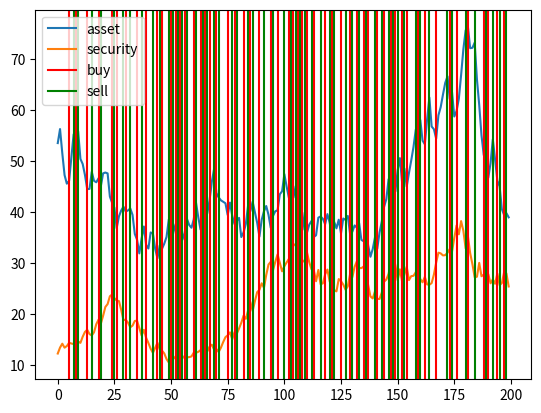

The matplotlib source for this figure:
# [redacted]
import math
import random
from typing import Sequence

# from matplotlib import pyplot
from matplotlib import pyplot


def get_sequence(start_value: float, length: int) -> Sequence[float]:
    s = [-1. for _ in range(length)]
    s[0] = start_value

    for i in range(1, length):
        value_last = s[i-1]
        r = random.uniform(-.1, .1) * value_last
        s[i] = value_last + r

    return s


def main():
    random.seed(235235)

    size = 200
    seq_ass = get_sequence(53.5, size)
    seq_sec = get_sequence(12.2, size)

    origin_ass = [False for _ in range(size-1)]  # [False: held, True: bought]
    origin_sec = [False for _ in range(size-1)]  # [False: held, True: bought]

    val_ass = [-1. for _ in range(size)]
    val_sec = [-1. for _ in range(size)]

    val_ass[0] = 0.
    val_sec[0] = 1.

    # keep two alternative accumulative value sequences
    # split on each switch, keep alternative, discard worse sequence
    # remember actions, not states

    # todo: generalize to n assets, add fees, is log required?

    for i in range(size - 1):
        # next sec
        change_sec = seq_sec[i+1] / seq_sec[i]

        hold_sec = val_sec[i] * change_sec
        sell_ass = val_ass[i] * change_sec
        if hold_sec < sell_ass or i >= size - 2:
            origin_sec[i] = True           # set origin of sec i + 1 to from ass
            val_sec[i+1] = sell_ass

        else:
            origin_sec[i] = False          # set origin of sec i + 1 to from ass
            val_sec[i+1] = hold_sec

        # next ass
        change_ass = seq_ass[i+1] / seq_ass[i]

        hold_ass = val_ass[i] * change_ass
        sell_sec = val_sec[i] * change_ass
        if hold_ass < sell_sec and i < size - 2:
            origin_ass[i] = True           # set origin of ass i + 1 to from sec
            val_ass[i+1] = sell_sec

        else:
            origin_ass[i] = False          # set origin of ass i + 1 to from ass
            val_ass[i+1] = hold_ass

    origin = origin_sec
    storage_inv = ["sec"]
    for i in range(size - 2, -1, -1):
        if origin[i]:
            if storage_inv[-1] == "sec":
                storage_inv.append("ass")
            else:
                storage_inv.append("sec")
            origin = origin_ass if origin == origin_sec else origin_sec
        else:
            storage_inv.append(storage_inv[-1])

    storage_path = storage_inv[::-1]

    print("tick    " + "".join(f"{i: 9d}" for i in range(size)))
    print()
    print("seq_ass " + "".join(f"    {x:5.2f}" for x in seq_ass))
    print("seq_sec " + "".join(f"    {x:5.2f}" for x in seq_sec))
    print()
    print("val_ass " + "".join(f"    {x:5.2f}" for x in val_ass))
    print("origin  " + "".join(["  initial"] + [f"   bought" if x else "     held" for x in origin_ass]))
    print()
    print("val_sec " + "".join(f"    {x:5.2f}" for x in val_sec))
    print("origin  " + "".join(["  initial"] + [f"   bought" if x else "     held" for x in origin_sec]))
    print()
    print("path    " + "".join(f"{x:>9s}" for x in storage_path[1:]))
    print()

    print(f"final value: {val_sec[-1]:5.2f}")

    fig, ax = pyplot.subplots()
    ax.plot(range(size), seq_ass, label="asset")
    label_buy = True
    ax.plot(range(size), seq_sec, label="security")
    label_sell = True
    for i in range(len(storage_path) - 1):
        if storage_path[i] == "sec" and storage_path[i+1] == "ass":
            if label_buy:
                ax.axvline(i, label="buy", color="red")
                label_buy = False
            else:
                ax.axvline(i, color="red")

        elif storage_path[i] == "ass" and storage_path[i+1] == "sec":
            if label_sell:
                ax.axvline(i, label="sell", color="green")
                label_sell = False
            else:
                ax.axvline(i, color="green")

    pyplot.legend()
    pyplot.show()


if __name__ == "__main__":
    main()
